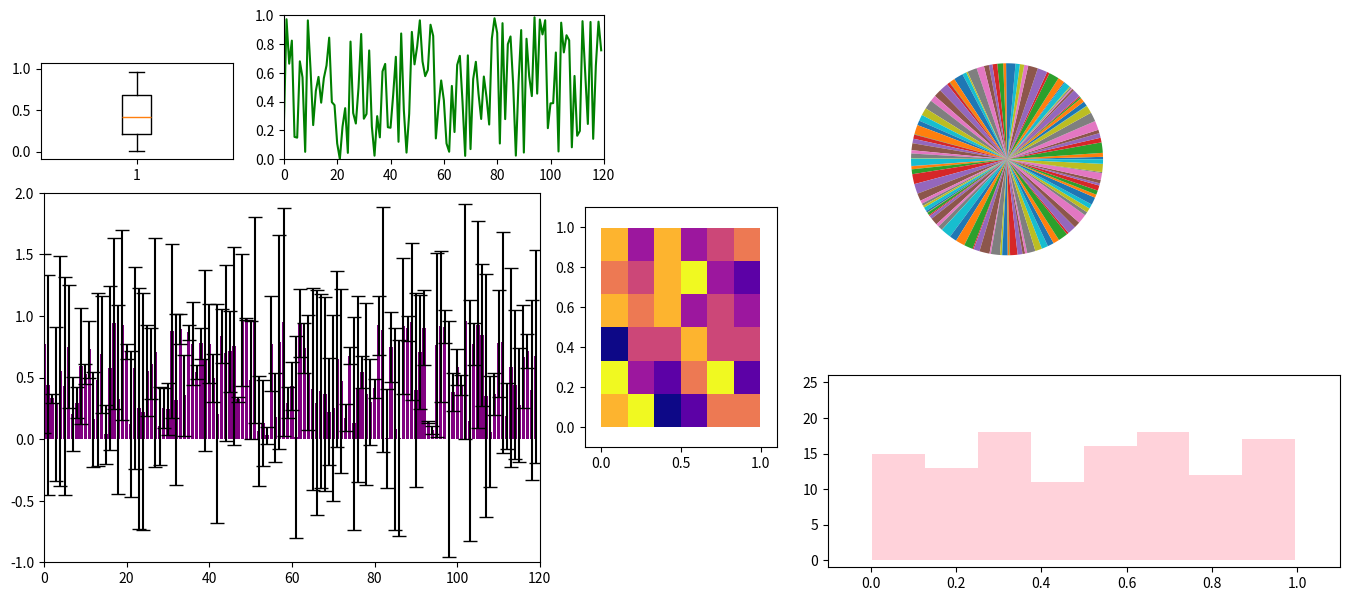

The matplotlib source for this figure:
import numpy as np
import matplotlib.pyplot as plt

v = np.random.rand(720)
newv=v.reshape(120,6)
vtrans = newv.T
f = np.array(vtrans, order='F')  
c = np.array(vtrans, order='C') 
print('--------------vector v------------------')
print(v)
print('--------------nuevo v------------------')
print(newv)
print('--------------v transpuesta------------------')
print(vtrans)
print('--------------v transpuesta F------------------')
print(f)
print('--------------v transpuesta C------------------')
print(v)

ax1 = plt.axes()
ax2 = plt.axes([0.97, 0.35, 0.3, 0.5])
ax3=plt.axes([0.12,0.95,0.3,0.2])
ax4=plt.axes([1.35,0.1,0.8,0.4])
ax5=plt.axes([0.5,0.95,0.5,0.3])
ax6=plt.axes([1.33,0.7,0.6,0.5])
# 1) Barras con error en ax1
y = vtrans[0]
x = np.arange(len(y))
error = np.random.rand(len(y))
ax1.bar(x, y, yerr=error, capsize=5, color="purple")
ax1.set_xlim(0, 120)      
ax1.set_ylim(-1, 2)       

# 2) Histograma 2D en ax2
ax2.hist2d(vtrans[1], vtrans[2], bins=6, cmap="plasma")
ax2.set_xlim(-0.1 ,1.1)
ax2.set_ylim(-0.1, 1.1)

# 3) Boxplot en ax3
ax3.boxplot(vtrans[3])
ax3.set_xlim(0.5, 1.5)
ax3.set_ylim(min(vtrans[3])-0.1, max(vtrans[3])+0.1)

# 4) Histograma en ax4
ax4.hist(vtrans[2], bins=8, color="pink", alpha=0.7)
ax4.set_xlim(-0.1,1.1)
ax4.set_ylim(-1, 26)

# 5) Línea en ax5
ax5.plot(vtrans[5], color="green")
ax5.set_xlim(0, 120)
ax5.set_ylim(0, 1)

# 6) Pie chart en ax6
ax6.pie(vtrans[3])

plt.show()